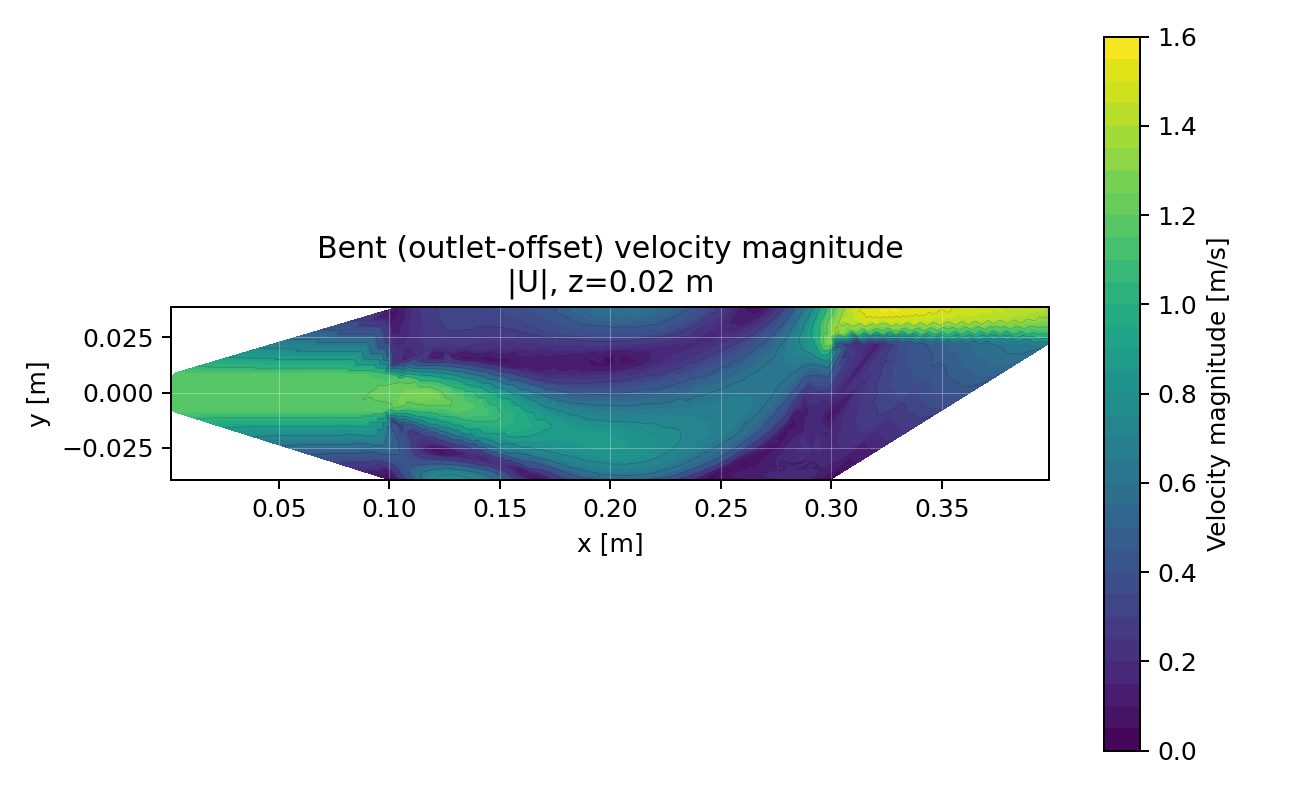

Data behind this chart, as committed beside it:
cell, x, y, z, |U|
11, 0.1568, -0.0382, 0.01917, 0.2736
12, 0.1568, -0.0382, 0.02083, 0.2736
35, 0.1266, -0.01665, 0.01917, 0.7084
36, 0.1266, -0.01665, 0.02083, 0.7084
59, 0.1775, -0.02437, 0.01917, 0.8202
60, 0.1775, -0.02437, 0.02083, 0.8202
83, 0.2798, -0.03591, 0.01917, 0.1758
84, 0.2798, -0.03591, 0.02083, 0.1556
107, 0.1164, -0.03614, 0.01917, 0.6208
108, 0.1164, -0.03614, 0.02083, 0.6208
131, 0.2799, -0.03684, 0.01917, 0.18
132, 0.2799, -0.03684, 0.02083, 0.1718
155, 0.1629, -0.03784, 0.01917, 0.1063
156, 0.1629, -0.03784, 0.02083, 0.1063
179, 0.2413, 0.03296, 0.01917, 0.3004
180, 0.2413, 0.03296, 0.02083, 0.3004
203, 0.2121, -0.02871, 0.01917, 0.8083
204, 0.2121, -0.02871, 0.02083, 0.8083
227, 0.1445, -0.02845, 0.01917, 0.2271
228, 0.1445, -0.02845, 0.02083, 0.2271
251, 0.1416, 0.02834, 0.01917, 0.291
252, 0.1416, 0.02834, 0.02083, 0.2911
275, 0.1445, -0.03622, 0.01917, 0.5213
276, 0.1445, -0.03622, 0.02083, 0.5213
299, 0.1838, -0.03597, 0.01917, 0.5299
300, 0.1838, -0.03597, 0.02083, 0.5299
323, 0.2192, -0.03545, 0.01917, 0.6385
324, 0.2192, -0.03545, 0.02083, 0.6385
347, 0.1577, -0.0363, 0.01917, 0.1622
348, 0.1577, -0.0363, 0.02083, 0.1622
371, 0.2508, -0.03761, 0.01917, 0.07948
372, 0.2508, -0.03761, 0.02083, 0.07352
395, 0.1162, -0.03695, 0.01917, 0.6498
396, 0.1162, -0.03695, 0.02083, 0.6498
419, 0.2826, -0.01445, 0.01917, 0.03143
420, 0.2826, -0.01445, 0.02083, 0.03686
443, 0.2593, -0.03414, 0.01917, 0.08781
444, 0.2593, -0.03414, 0.02083, 0.08216
467, 0.2197, -0.0166, 0.01917, 0.7719
468, 0.2197, -0.0166, 0.02083, 0.7719
491, 0.2428, -0.03779, 0.01917, 0.1308
492, 0.2428, -0.03779, 0.02083, 0.1303
515, 0.2137, -0.02814, 0.01917, 0.8057
516, 0.2137, -0.02814, 0.02083, 0.8057
539, 0.1462, -0.02786, 0.01917, 0.3384
540, 0.1462, -0.02786, 0.02083, 0.3384
563, 0.1287, -0.01426, 0.01917, 0.9247
564, 0.1287, -0.01426, 0.02083, 0.9247
587, 0.1548, -0.03759, 0.01917, 0.3231
588, 0.1548, -0.03759, 0.02083, 0.3231
611, 0.1562, -0.03781, 0.01917, 0.2929
612, 0.1562, -0.03781, 0.02083, 0.2929
635, 0.154, -0.03751, 0.01917, 0.3444
636, 0.154, -0.03751, 0.02083, 0.3444
659, 0.3026, 0.03109, 0.01917, 1.338
660, 0.3026, 0.03109, 0.02083, 1.339
683, 0.2939, -0.03817, 0.01917, 0.1378
684, 0.2939, -0.03817, 0.02083, 0.1386
707, 0.227, -0.0117, 0.01917, 0.7185
708, 0.227, -0.0117, 0.02083, 0.7185
... 6,034 more rows
